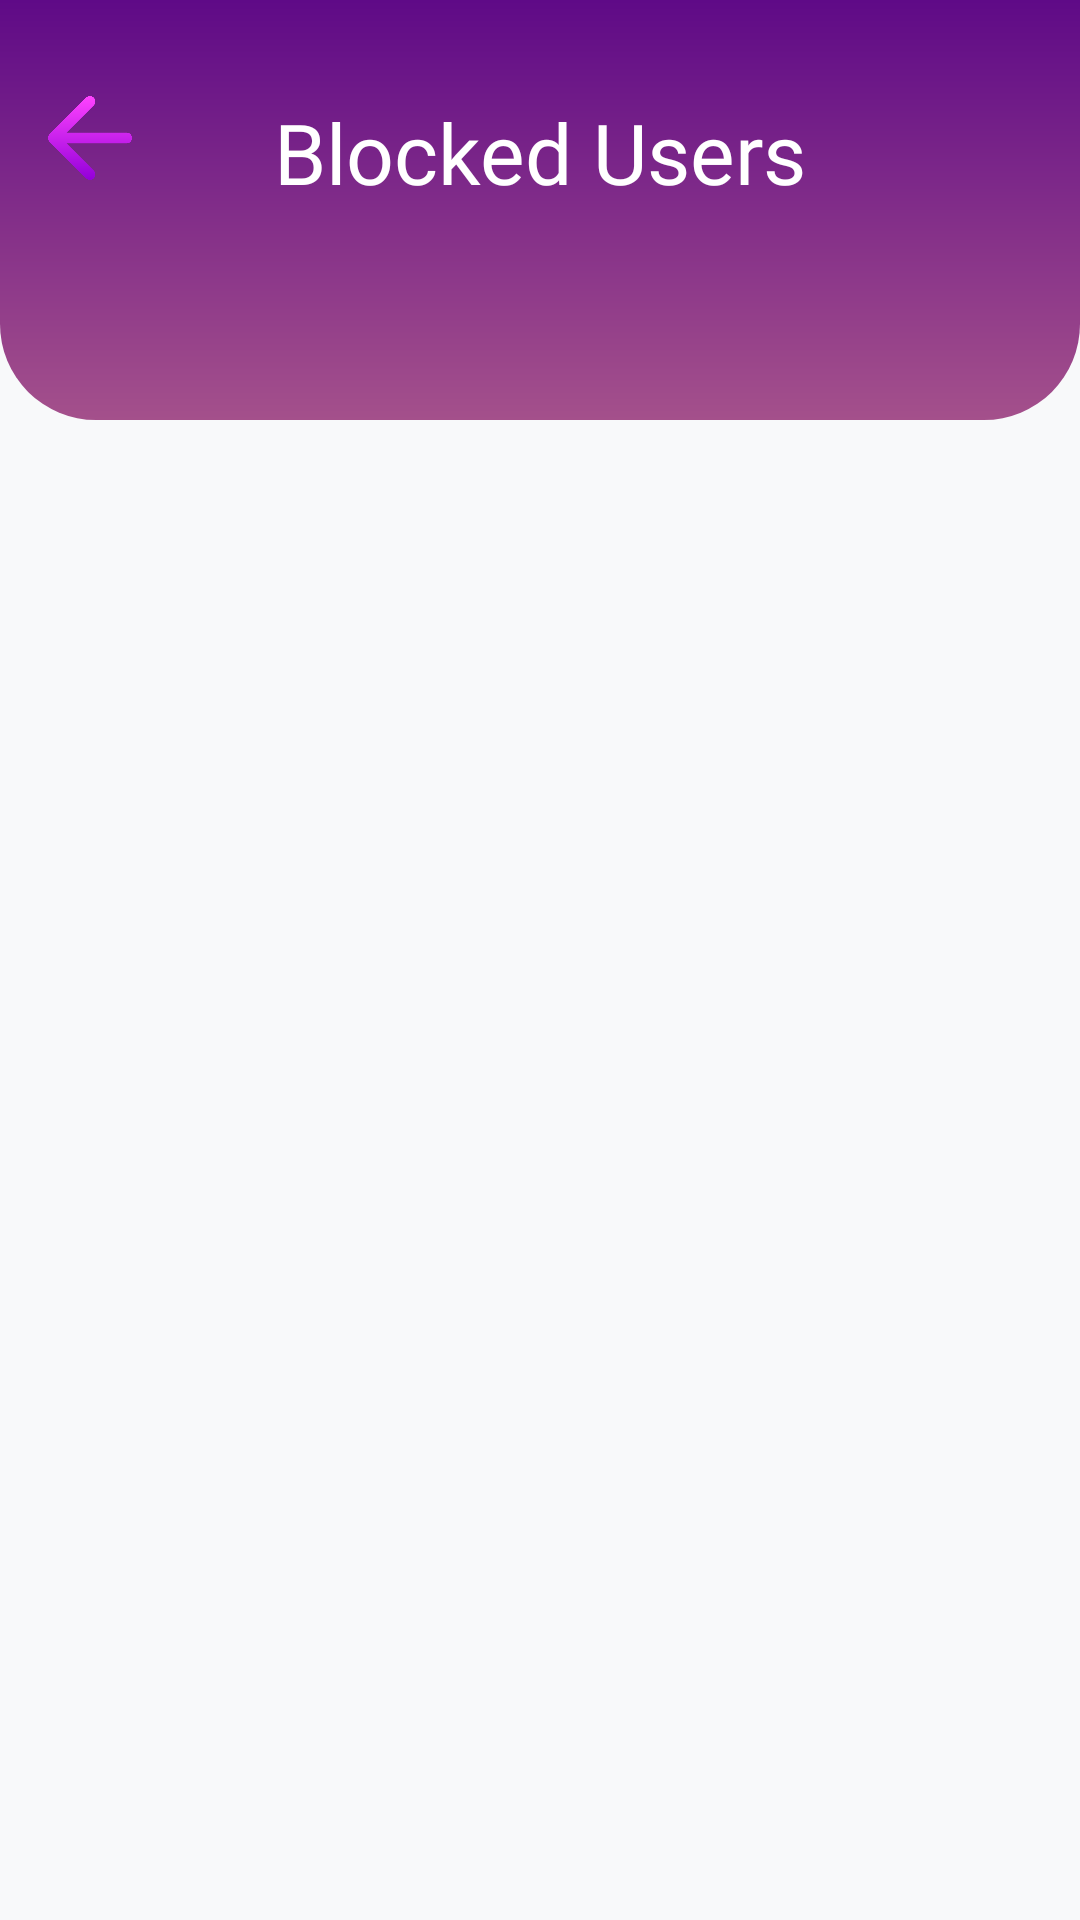

Android layout source for this screen:
<!-- AndroidManifest.xml: application theme Theme.ChatProject -->
<!-- res/layout/activity_blocked_users.xml -->
<?xml version="1.0" encoding="utf-8"?>
<androidx.constraintlayout.widget.ConstraintLayout xmlns:android="http://schemas.android.com/apk/res/android"
    xmlns:app="http://schemas.android.com/apk/res-auto"
    xmlns:tools="http://schemas.android.com/tools"
    android:id="@+id/main"
    android:layout_width="match_parent"
    android:layout_height="match_parent"
    android:background="#F8F9FA"
    tools:context=".BlockedUsersActivity">

    
    <ImageView
        android:id="@+id/header_background"
        android:layout_width="match_parent"
        android:layout_height="140dp"
        android:background="@drawable/bg_gradient_header"
        android:contentDescription="Gradient header background"
        app:layout_constraintTop_toTopOf="parent" />

    <ImageView
        android:id="@+id/back_button_blocked"
        android:layout_width="28dp"
        android:layout_height="28dp"
        android:layout_marginStart="16dp"
        android:layout_marginTop="32dp"
        android:src="@drawable/ic_arrow_b"
        android:contentDescription="Back Button"
        app:layout_constraintTop_toTopOf="parent"
        app:layout_constraintStart_toStartOf="parent" />

    
    <TextView
        android:id="@+id/tv_header"
        android:layout_width="0dp"
        android:layout_height="wrap_content"
        android:layout_marginStart="24dp"
        android:layout_marginTop="32dp"
        android:layout_marginEnd="24dp"
        android:fontFamily="@font/carter_one"
        android:text="Blocked Users"
        android:textColor="@color/white"
        android:textSize="28sp"
        android:gravity="center"
        app:layout_constraintTop_toTopOf="parent"
        app:layout_constraintStart_toStartOf="parent"
        app:layout_constraintEnd_toEndOf="parent" />

    
    <androidx.recyclerview.widget.RecyclerView
        android:id="@+id/rv_blocked_users"
        android:layout_width="0dp"
        android:layout_height="0dp"
        android:clipToPadding="false"
        android:paddingTop="12dp"
        android:paddingBottom="16dp"
        app:layoutManager="androidx.recyclerview.widget.LinearLayoutManager"
        app:layout_constraintTop_toBottomOf="@id/header_background"
        app:layout_constraintBottom_toBottomOf="parent"
        app:layout_constraintStart_toStartOf="parent"
        app:layout_constraintEnd_toEndOf="parent"
        tools:listitem="@layout/item_blocked_user" />

    
    <TextView
        android:id="@+id/tv_no_blocked_users"
        android:layout_width="wrap_content"
        android:layout_height="wrap_content"
        android:text="No blocked users."
        android:textColor="#757575"
        android:textSize="16sp"
        android:visibility="gone"
        app:layout_constraintTop_toBottomOf="@id/tv_header"
        app:layout_constraintStart_toStartOf="parent"
        app:layout_constraintEnd_toEndOf="parent"
        app:layout_constraintBottom_toBottomOf="parent"
        app:layout_constraintVertical_bias="0.3"
        android:layout_marginTop="32dp"/>
</androidx.constraintlayout.widget.ConstraintLayout>
<!-- res/layout/item_blocked_user.xml (included above) -->
<?xml version="1.0" encoding="utf-8"?>
<LinearLayout
    xmlns:android="http://schemas.android.com/apk/res/android"
    xmlns:app="http://schemas.android.com/apk/res-auto"
    android:layout_width="match_parent"
    android:layout_height="wrap_content"
    android:orientation="horizontal"
    android:padding="12dp"
    android:gravity="center_vertical">

    <de.hdodenhof.circleimageview.CircleImageView
        android:id="@+id/blocked_profile_image"
        android:layout_width="50dp"
        android:layout_height="50dp"
        android:src="@drawable/ic_profile_girl" />

    <LinearLayout
        android:layout_width="0dp"
        android:layout_height="wrap_content"
        android:layout_weight="1"
        android:orientation="vertical"
        android:layout_marginStart="16dp">

        <TextView
            android:id="@+id/blocked_username"
            android:layout_width="wrap_content"
            android:layout_height="wrap_content"
            android:text="Nom de l'utilisateur"
            android:textSize="16sp"
            android:textStyle="bold" />

        <TextView
            android:id="@+id/blocked_status"
            android:layout_width="wrap_content"
            android:layout_height="wrap_content"
            android:text="Bloqué"
            android:textSize="14sp"
            android:textColor="@android:color/holo_red_dark" />

    </LinearLayout>

    <ImageView
        android:id="@+id/btn_unblock"
        android:layout_width="32dp"
        android:layout_height="32dp"
        android:src="@drawable/ic_unblock"
        android:contentDescription="Débloquer l'utilisateur"
        android:clickable="true"
        android:focusable="true"
        android:padding="4dp"
         />

</LinearLayout>
<!-- resources referenced by this layout -->
<resources>
  <color name="white">#FFFFFF</color>
  <!-- drawable bg_gradient_header (drawable) -->
  <shape xmlns:android="http://schemas.android.com/apk/res/android" android:shape="rectangle">
      <gradient
          android:startColor="#A4508B"
          android:endColor="#5F0A87"
          android:angle="90" />
      <corners android:bottomLeftRadius="32dp" android:bottomRightRadius="32dp"/>
  </shape>
  <!-- drawable ic_arrow_b: png bitmap (drawable, 9344 bytes) -->
  <!-- drawable ic_profile_girl: jpeg bitmap (drawable, 6469 bytes) -->
  <!-- drawable ic_unblock: png bitmap (drawable, 7696 bytes) -->
  <style name="Theme.ChatProject" parent="Base.Theme.ChatProject" />
  <style name="Base.Theme.ChatProject" parent="Theme.Material3.Light.NoActionBar">
  
          
          <item name="colorPrimary">@color/purple_700</item>
          <item name="colorSecondary">@color/purple_500</item>
          <item name="colorOnPrimary">@color/white</item>
          <item name="android:statusBarColor">@android:color/transparent</item>
          <item name="android:navigationBarColor">@android:color/white</item>
          <item name="android:windowFullscreen">true</item>
          <item name="android:windowTranslucentStatus">true</item>
  
  
  
          
          <item name="materialThemeOverlay">@style/ThemeOverlay.Material3.MaterialAlertDialog</item>
  
          
          <item name="windowActionBar">false</item>
          <item name="android:windowNoTitle">true</item>
  
  
  
      </style>
  <color name="purple_700">#8a2be2</color>
  <color name="purple_500">#b168f3</color>
</resources>
